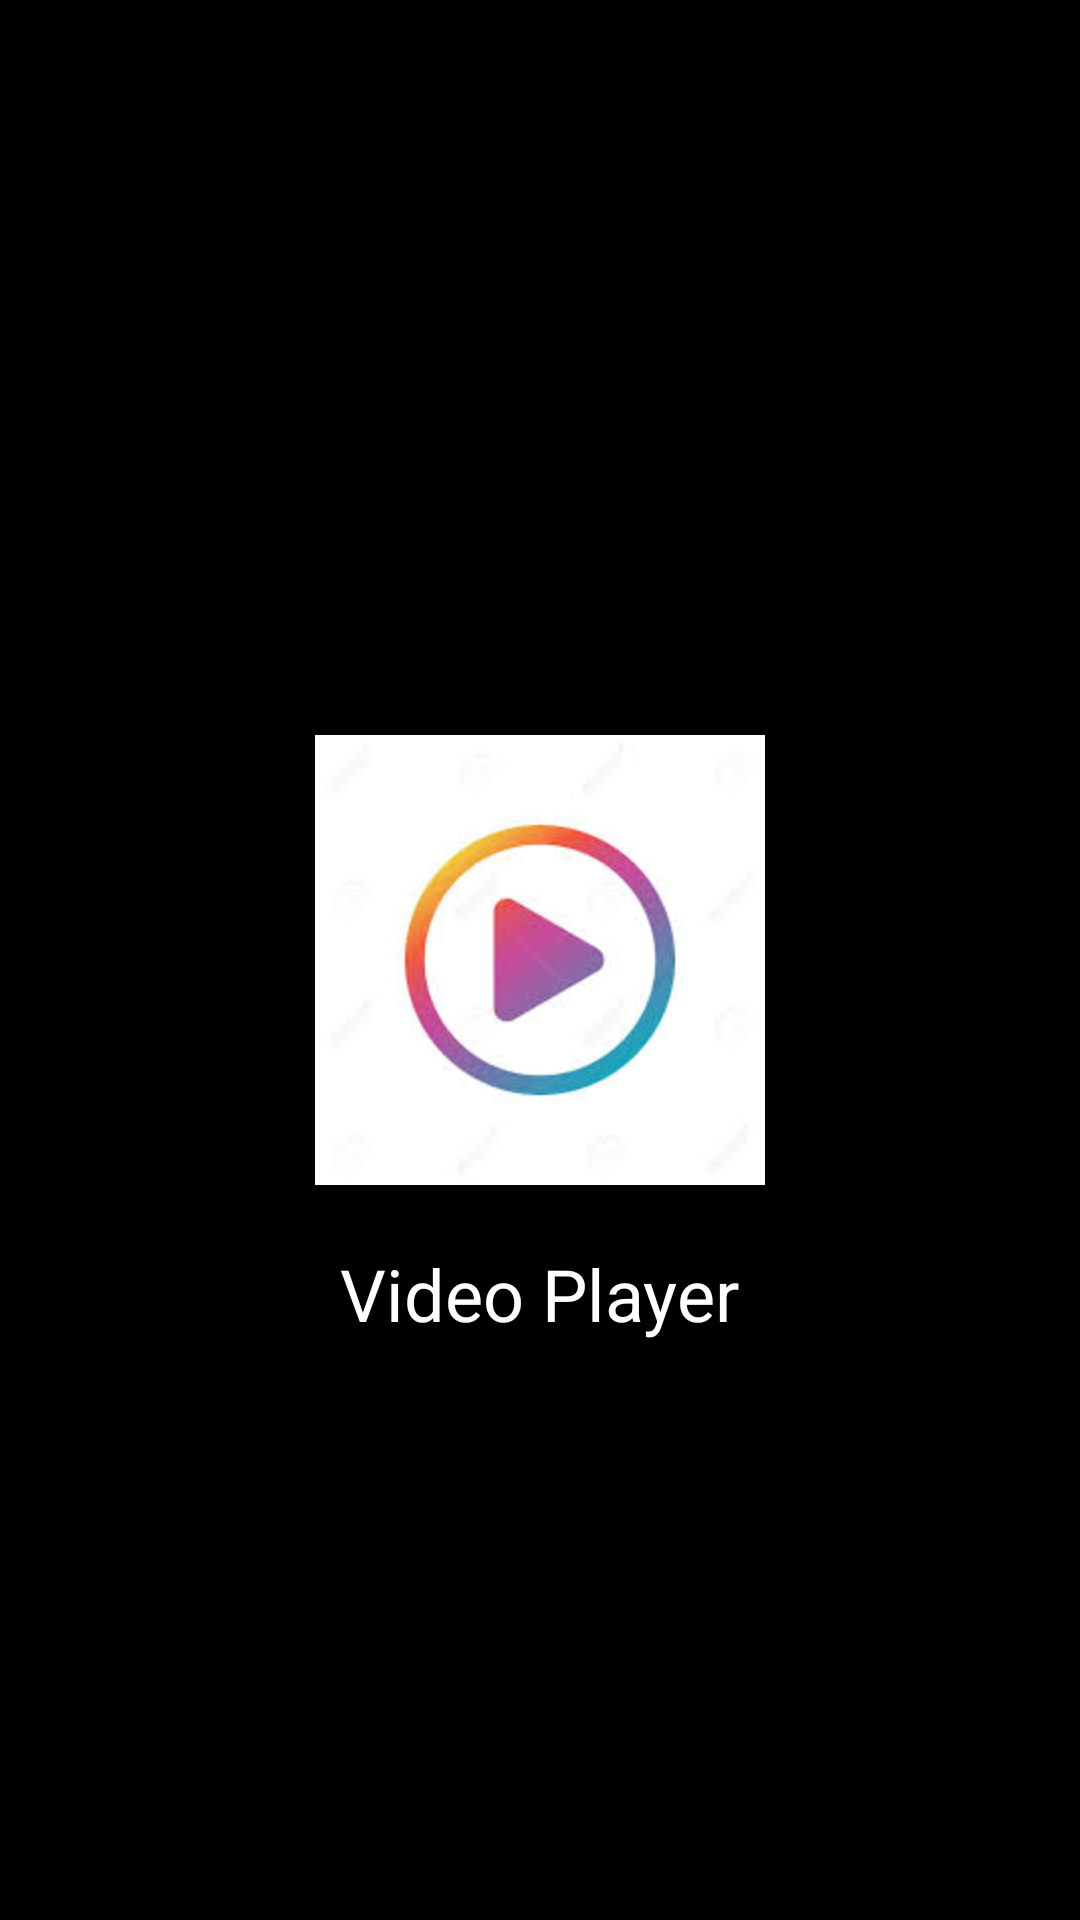

Here is an Android app screen rendered from its layout file. Give the layout XML and the strings, colors and styles it references.
<!-- AndroidManifest.xml: activity theme Theme.VideoplayerApp -->
<!-- res/layout/activity_splash.xml -->
<?xml version="1.0" encoding="utf-8"?>
<RelativeLayout xmlns:android="http://schemas.android.com/apk/res/android"
    android:layout_width="match_parent"
    android:layout_height="match_parent"
    android:background="@color/black">

    
    <ImageView
        android:id="@+id/logo"
        android:layout_width="150dp"
        android:layout_height="150dp"
        android:layout_centerInParent="true"
        android:src="@drawable/vdp"
        android:contentDescription="App Logo" />

    
    <TextView
        android:layout_width="wrap_content"
        android:layout_height="wrap_content"
        android:layout_below="@id/logo"
        android:layout_centerHorizontal="true"
        android:text="Video Player"
        android:textSize="24sp"
        android:textColor="@android:color/white"
        android:layout_marginTop="20dp"/>
</RelativeLayout>
<!-- resources referenced by this layout -->
<resources>
  <!-- drawable vdp: jpeg bitmap (drawable, 5015 bytes) -->
  <style name="Theme.VideoplayerApp" parent="Base.Theme.VideoplayerApp" />
  <style name="Base.Theme.VideoplayerApp" parent="Theme.Material3.DayNight.NoActionBar">
          
          
      </style>
  <!-- not gathered from this repository: default colours our renderer supplied (Android Studio template values) -->
  <color name="black">#FF000000</color>
</resources>
